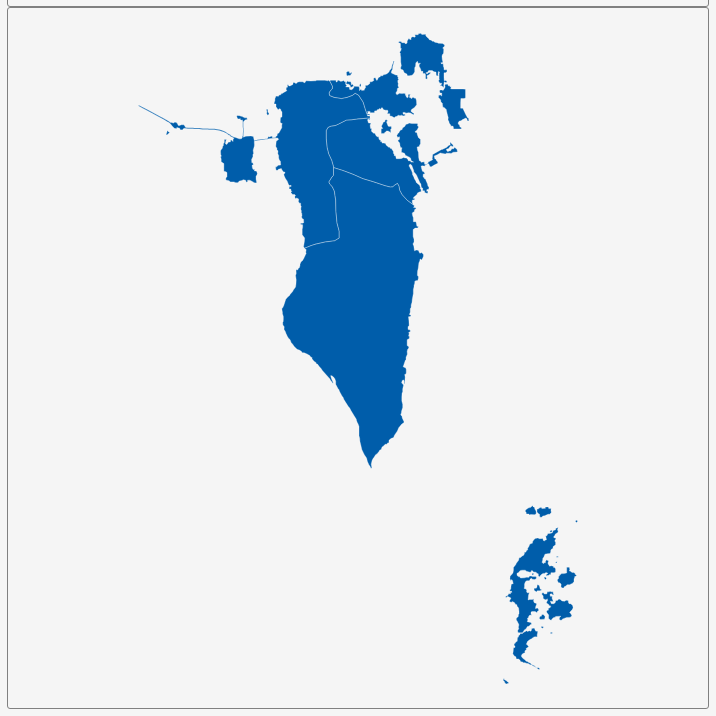
D3 v3 page, settled after 360 driven frames (6 s of simulated time); the page loaded 1 data file(s).


        var dim = 700;
        const center = {
            "lng": 50.55,
            "lat": 25.9237
        };
        var scale = 50857;

        var title = document.getElementById('title');
        title.style.width = dim;
        title.style.marginLeft = "calc(50% - " + (dim / 2) + "px)";
        var map = document.getElementById('map')
        map.style.width = dim;
        map.style.marginLeft = "calc(50% - " + (dim / 2) + "px)";

        var tooltip = d3
            .select("#map")
            .append("div")
            .attr("class", "tooltip")
            .attr("opacity", 0);
        var width = dim,
            height = dim;

        var svg = d3.select("#map")
            .append("svg")
            .attr("width", width)
            .attr("height", height);

        scale = scale * .9// to give 5% padding on each side
        var projection = d3.geo.mercator()
            .center([center.lng, center.lat])
            .scale(scale)
            .translate([width / 2, height / 2]);
        var geoPath = d3.geo.path()
            .projection(projection);

        var g = svg.append("g");
        d3.json("geosource.json", function (json) {
            g.selectAll("path")
                .data(json.features)
                .enter()
                .append("path")
                .attr("d", geoPath)
                .attr("class", "polygon")
                .on("mouseover", mouseover)
                .on("mouseout", mouseout)
                .on("mousemove", mousemove);

            svg.call(d3.behavior.zoom().on("zoom", () => {
                g.attr("transform", "translate(" + d3.event.translate.join(",") + ")scale(" + d3.event.scale + ")");
            }));
        });
        function mouseover(d) {
            d3.select(this).attr("class", "hover");
            tooltip.style("opacity", 0.9);
            tooltip.html((d.properties.NAME_1 && "<b>" + d.properties.NAME_1 + "</b><br>" || '') +
                (d.properties.ENGTYPE_1 && d.properties.ENGTYPE_1));
        }
        function mouseout(d) {
            d3.select(this).attr("class", "polygon");
            tooltip.style("opacity", 0);
        }
        function mousemove(d) {
            tooltip.style({
                left: function () {
                    if (d3.event.pageX > 800) {
                        return d3.event.pageX - 180 + "px";
                    } else {
                        return d3.event.pageX + 23 + "px";
                    }
                },
                top: d3.event.pageY - 20 + "px",
            });
        }
    

### data: geosource.json
{
 "type": "FeatureCollection",
 "features": [
  {
   "type": "Feature",
   "geometry": {
    "type": "MultiPolygon",
    "coordinates": "[... 5 items]"
   },
   "properties": {
    "GID_0": "BHR",
    "NAME_0": "Bahrain",
    "GID_1": "BHR.1_1",
    "NAME_1": "Capital",
    "VARNAME_1": "Muhafazat al-'Asimah",
    "NL_NAME_1": "",
    "TYPE_1": "Muhafazah",
    "ENGTYPE_1": "Governorate",
    "CC_1": "",
    "HASC_1": "BH.CA"
   }
  },
  {
   "type": "Feature",
   "geometry": {
    "type": "Polygon",
    "coordinates": "[... 1 items]"
   },
   "properties": {
    "GID_0": "BHR",
    "NAME_0": "Bahrain",
    "GID_1": "BHR.2_1",
    "NAME_1": "Central",
    "VARNAME_1": "al-Muhafazah al-Wustah",
    "NL_NAME_1": "",
    "TYPE_1": "Muhafazah",
    "ENGTYPE_1": "Governorate",
    "CC_1": "",
    "HASC_1": "BH.CE"
   }
  },
  {
   "type": "Feature",
   "geometry": {
    "type": "MultiPolygon",
    "coordinates": "[... 2 items]"
   },
   "properties": {
    "GID_0": "BHR",
    "NAME_0": "Bahrain",
    "GID_1": "BHR.3_1",
    "NAME_1": "Muharraq",
    "VARNAME_1": "Muhafazat al-Muharaq",
    "NL_NAME_1": "",
    "TYPE_1": "Muhafazah",
    "ENGTYPE_1": "Governorate",
    "CC_1": "",
    "HASC_1": "BH.MU"
   }
  },
  {
   "type": "Feature",
   "geometry": {
    "type": "MultiPolygon",
    "coordinates": "[... 3 items]"
   },
   "properties": {
    "GID_0": "BHR",
    "NAME_0": "Bahrain",
    "GID_1": "BHR.4_1",
    "NAME_1": "Northern",
    "VARNAME_1": "al-Muhafazah ash-Shamaliyah",
    "NL_NAME_1": "",
    "TYPE_1": "Muhafazah",
    "ENGTYPE_1": "Governorate",
    "CC_1": "",
    "HASC_1": "BH.NO"
   }
  },
  {
   "type": "Feature",
   "geometry": {
    "type": "MultiPolygon",
    "coordinates": "[... 18 items]"
   },
   "properties": {
    "GID_0": "BHR",
    "NAME_0": "Bahrain",
    "GID_1": "BHR.5_1",
    "NAME_1": "Southern",
    "VARNAME_1": "al-Muhafazah al-Janobiyah",
    "NL_NAME_1": "",
    "TYPE_1": "Muhafazah",
    "ENGTYPE_1": "Governorate",
    "CC_1": "",
    "HASC_1": "BH.SO"
   }
  }
 ]
}